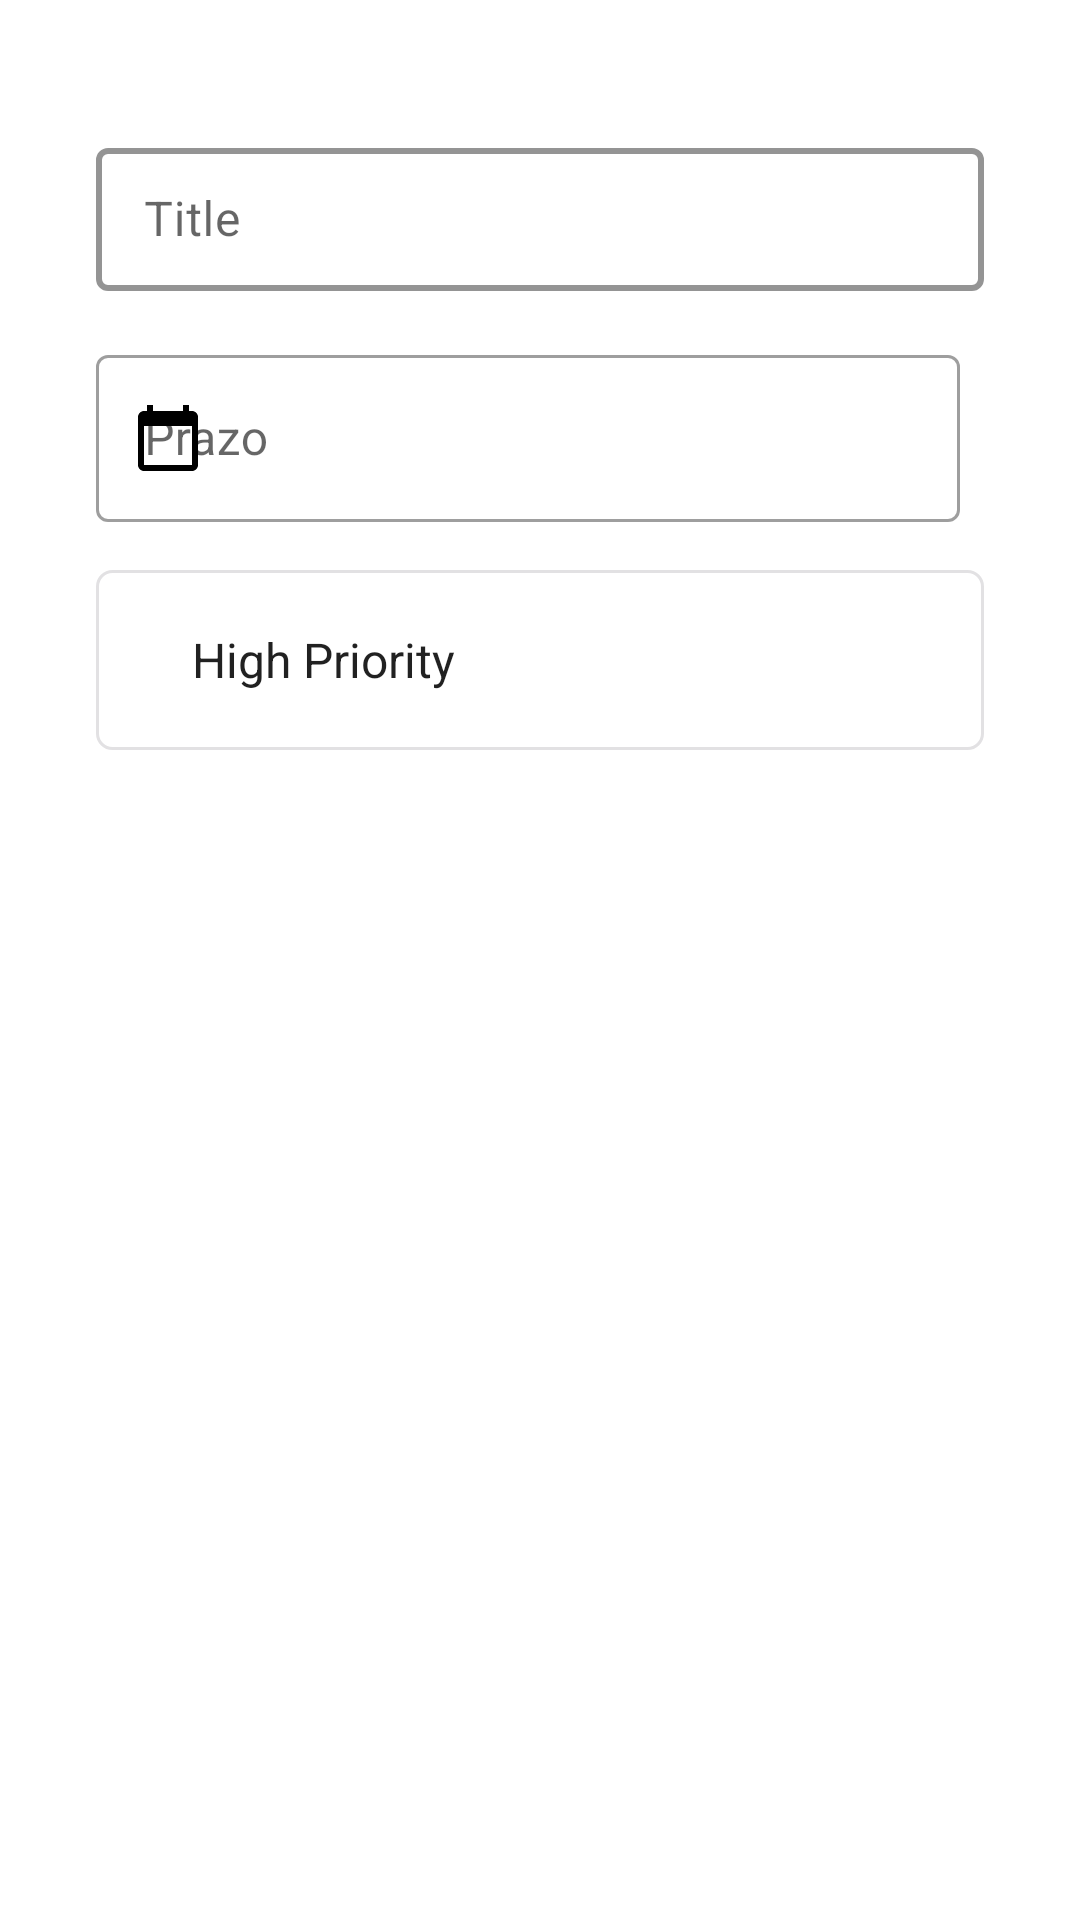

The Android layout XML behind this screen, and the referenced resources:
<!-- AndroidManifest.xml: application theme Theme.ToDoList -->
<!-- res/layout/task_fragment.xml -->
<?xml version="1.0" encoding="utf-8"?>
<androidx.constraintlayout.widget.ConstraintLayout xmlns:android="http://schemas.android.com/apk/res/android"
    xmlns:app="http://schemas.android.com/apk/res-auto"
    xmlns:tools="http://schemas.android.com/tools"
    android:layout_width="match_parent"
    android:layout_height="match_parent"
    tools:context=".project.ui.fragment.TaskFragment">


    <androidx.constraintlayout.widget.Guideline
        android:id="@+id/guideline_start"
        android:layout_width="wrap_content"
        android:layout_height="wrap_content"
        android:orientation="vertical"
        app:layout_constraintGuide_begin="32dp" />

    <androidx.constraintlayout.widget.Guideline
        android:id="@+id/guideline_end"
        android:layout_width="wrap_content"
        android:layout_height="wrap_content"
        android:orientation="vertical"
        app:layout_constraintGuide_end="32dp" />


    <com.google.android.material.textfield.TextInputLayout
        android:id="@+id/txtInput_title"
        style="@style/OutlinedBoxStyle"
        android:layout_width="0dp"
        android:layout_height="wrap_content"
        android:layout_marginTop="44dp"
        android:hint="@string/title"

        app:layout_constraintEnd_toEndOf="@id/guideline_end"
        app:layout_constraintStart_toStartOf="@id/guideline_start"
        app:layout_constraintTop_toTopOf="parent">


        <com.google.android.material.textfield.TextInputEditText
            android:id="@+id/edt_title"
            android:layout_width="match_parent"
            android:layout_height="wrap_content"
            android:inputType="text"
            android:textCursorDrawable="@drawable/color_cursor">

        </com.google.android.material.textfield.TextInputEditText>

    </com.google.android.material.textfield.TextInputLayout>


    <com.google.android.material.textfield.TextInputLayout
        android:id="@+id/txtInput_data"
        style="@style/Widget.MaterialComponents.TextInputLayout.OutlinedBox"
        android:layout_width="0dp"
        android:layout_height="wrap_content"
        android:layout_marginTop="16dp"
        android:layout_marginEnd="8dp"
        android:hint="@string/deadline"
        app:layout_constraintEnd_toEndOf="@id/guideline_end"
        app:layout_constraintStart_toStartOf="@id/guideline_start"
        app:layout_constraintTop_toBottomOf="@id/txtInput_title"
        app:startIconDrawable="@drawable/ic_baseline_calendar_today_24"
        app:startIconTint="@color/black">


        <com.google.android.material.textfield.TextInputEditText
            android:id="@+id/edt_deadline"
            android:layout_width="match_parent"
            android:layout_height="wrap_content"
            android:focusable="false"
            android:inputType="text">

        </com.google.android.material.textfield.TextInputEditText>

    </com.google.android.material.textfield.TextInputLayout>


    <Spinner
        android:id="@+id/spinner_priority"
        android:layout_width="0dp"
        android:layout_height="60dp"
        android:layout_marginTop="16dp"
        android:background="@drawable/custom_input"
        android:entries="@array/priorities"
        android:paddingStart="24dp"
        android:paddingEnd="24dp"
        app:layout_constraintEnd_toEndOf="@id/guideline_end"
        app:layout_constraintStart_toStartOf="@id/guideline_start"
        app:layout_constraintTop_toBottomOf="@+id/txtInput_data" />


</androidx.constraintlayout.widget.ConstraintLayout>
<!-- resources referenced by this layout -->
<resources>
  <string-array name="priorities">
          <item>High Priority</item>
          <item>Medium Priority</item>
          <item>Low Priority</item>
      </string-array>
  <color name="black">#FF000000</color>
  <!-- drawable custom_input (drawable) -->
  <?xml version="1.0" encoding="utf-8"?>
  <selector xmlns:android="http://schemas.android.com/apk/res/android">
      <item android:state_enabled="true" android:state_focused="true">
          <shape android:shape="rectangle">
              <solid android:color="@color/white"/>
              <stroke android:width="1dp" android:color="@android:color/holo_blue_dark"/>
              <corners android:radius="5dp"/>
          </shape>
      </item>
  
      <item android:state_enabled="true">
          <shape android:shape="rectangle">
              <solid android:color="@color/white"/>
              <stroke android:width="1dp" android:color="@color/gray"/>
              <corners android:radius="5dp"/>
          </shape>
      </item>
  
  </selector>
  <!-- drawable ic_baseline_calendar_today_24 (drawable) -->
  <vector xmlns:android="http://schemas.android.com/apk/res/android"
      android:width="24dp"
      android:height="24dp"
      android:viewportWidth="24"
      android:viewportHeight="24"
      >
    <path
        android:fillColor="@android:color/holo_green_dark"
        android:pathData="M20,3h-1L19,1h-2v2L7,3L7,1L5,1v2L4,3c-1.1,0 -2,0.9 -2,2v16c0,1.1 0.9,2 2,2h16c1.1,0 2,-0.9 2,-2L22,5c0,-1.1 -0.9,-2 -2,-2zM20,21L4,21L4,8h16v13z"/>
  </vector>
  <string name="deadline">Prazo</string>
  <string name="title">Title</string>
  <style name="OutlinedBoxStyle" parent="Widget.MaterialComponents.TextInputLayout.OutlinedBox.Dense">
          <item name="boxStrokeColor">#03A9F4</item>
          <item name="boxStrokeWidth">2dp</item>
      </style>
  <style name="Theme.ToDoList" parent="Theme.MaterialComponents.Light.NoActionBar">
          
          <item name="colorPrimary">@color/purple_500</item>
          <item name="colorPrimaryVariant">@color/purple_700</item>
          <item name="colorOnPrimary">@color/white</item>
          
          <item name="colorSecondary">@color/teal_200</item>
          <item name="colorSecondaryVariant">@color/teal_700</item>
          <item name="colorOnSecondary">@color/black</item>
          <item name="toolbarStyle">@style/ToolbarStyle</item>
          
          <item name="android:statusBarColor" tools:targetApi="l">@android:color/black</item>
          
      </style>
  <color name="white">#FFFFFFFF</color>
  <color name="gray">#E2E1E3</color>
  <color name="purple_500">#FF6200EE</color>
  <color name="purple_700">#FF3700B3</color>
  <color name="teal_200">#FF03DAC5</color>
  <color name="teal_700">#FF018786</color>
  <style name="ToolbarStyle" parent="Widget.AppCompat.Toolbar">
          <item name="titleTextAppearance">@style/ToolbarStyle.Title</item>
      </style>
  <style name="ToolbarStyle.Title" parent="TextAppearance.AppCompat.Title">
          <item name="android:textColor">#FFEB3B</item>
      </style>
</resources>
